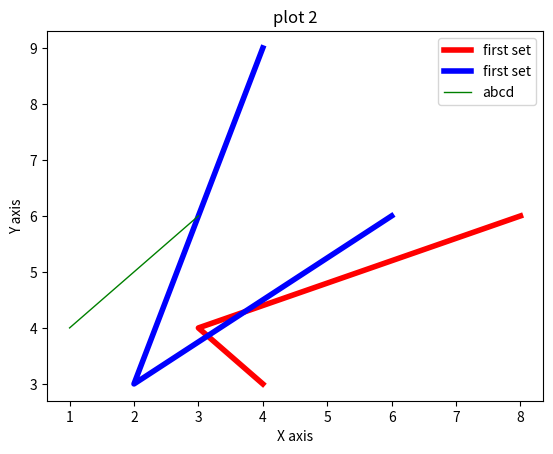

Python code for this plot:

# 1 matplotlib

from matplotlib import pyplot as plt

x1=[4,3,8]
y1=[3,4,6]
x2=[4,2,6]
y2=[9,3,6]

plt.plot(x1,y1,color="r",label="first set",linewidth=4)
plt.plot(x2,y2,color="b",label="first set",linewidth=4)

plt.xlabel("X axis")
plt.ylabel("Y axis")

plt.title("Plotting values")
plt.legend()
plt.show()

# 2 matplotlib
from matplotlib import pyplot as plt
plt.title("plot 2")
plt.plot([1,2,3],[4,5,6],color="g",label="abcd",linewidth=1)
plt.legend()
plt.show()
